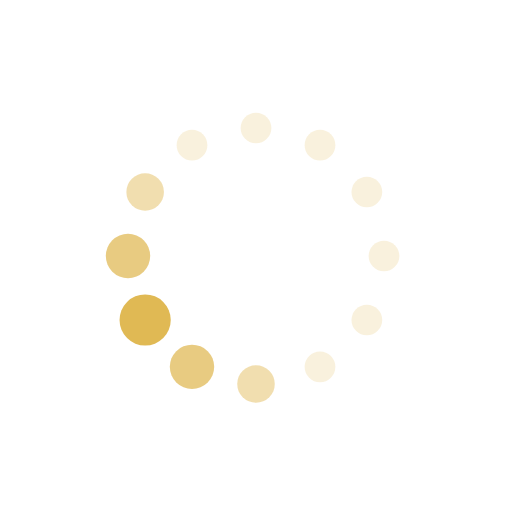
t = 0.00 s
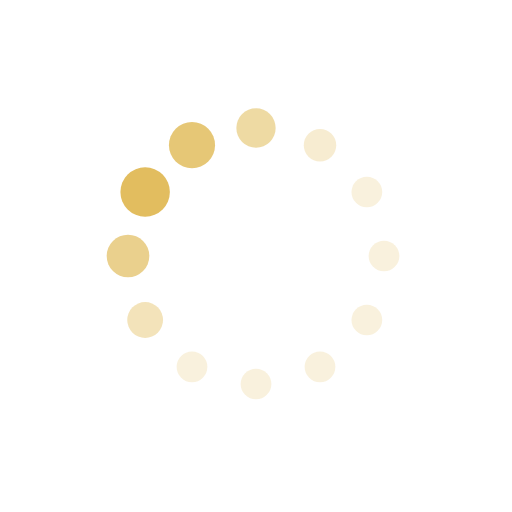
t = 0.19 s
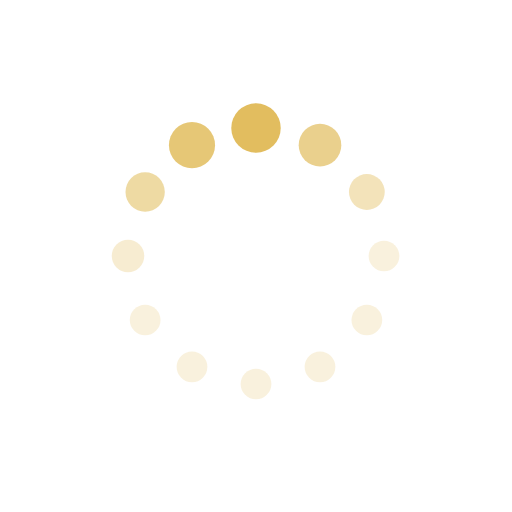
t = 0.31 s
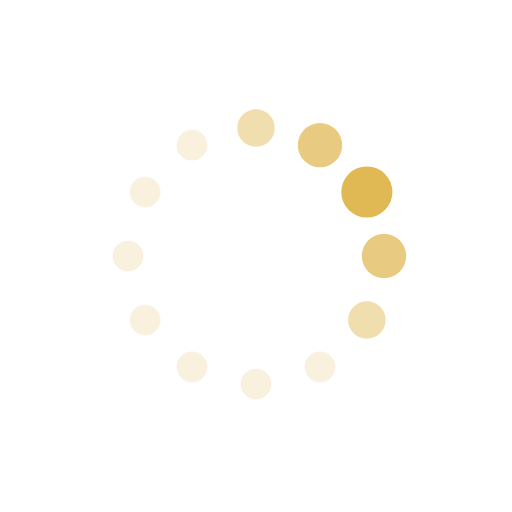
t = 0.50 s
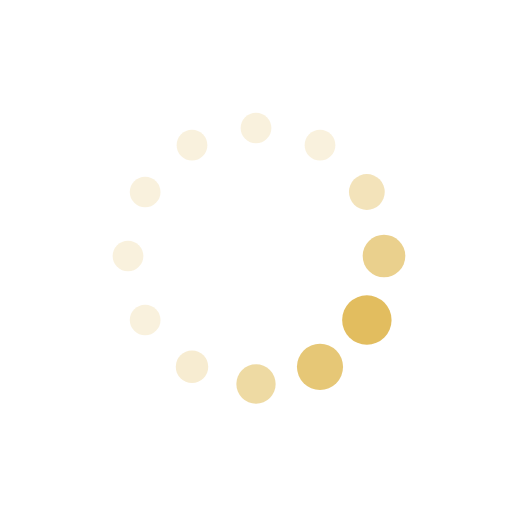
t = 0.69 s
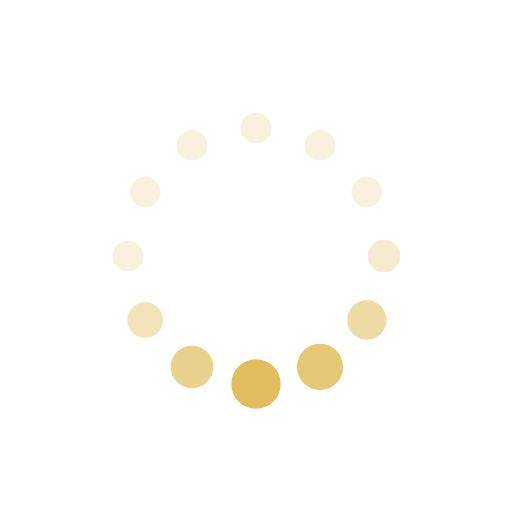
t = 0.81 s

The animated SVG that drew these frames (rendered in a browser with its animation timeline set to each time). Animation: 24 SMIL elements (animate=24); one cycle of 1.00 s, repeats indefinitely.

<svg xmlns="http://www.w3.org/2000/svg" xmlns:xlink="http://www.w3.org/1999/xlink" style="margin: auto; background: none; display: block;" width="200px" height="200px" viewBox="0 0 100 100" preserveAspectRatio="xMidYMid">
<circle cx="75" cy="50" fill="rgba(224, 185, 84, 0.2)" r="5">
  <animate attributeName="r" values="3;3;5;3;3" times="0;0.1;0.2;0.3;1" dur="1s" repeatCount="indefinite" begin="-0.9166666666666666s"></animate>
  <animate attributeName="fill" values="rgba(224, 185, 84, 0.2);rgba(224, 185, 84, 0.2);#e0b954;rgba(224, 185, 84, 0.2);rgba(224, 185, 84, 0.2)" repeatCount="indefinite" times="0;0.1;0.2;0.3;1" dur="1s" begin="-0.9166666666666666s"></animate>
</circle><circle cx="71.65063509461098" cy="62.5" fill="rgba(224, 185, 84, 0.2)" r="5">
  <animate attributeName="r" values="3;3;5;3;3" times="0;0.1;0.2;0.3;1" dur="1s" repeatCount="indefinite" begin="-0.8333333333333334s"></animate>
  <animate attributeName="fill" values="rgba(224, 185, 84, 0.2);rgba(224, 185, 84, 0.2);#e0b954;rgba(224, 185, 84, 0.2);rgba(224, 185, 84, 0.2)" repeatCount="indefinite" times="0;0.1;0.2;0.3;1" dur="1s" begin="-0.8333333333333334s"></animate>
</circle><circle cx="62.5" cy="71.65063509461096" fill="rgba(224, 185, 84, 0.2)" r="5">
  <animate attributeName="r" values="3;3;5;3;3" times="0;0.1;0.2;0.3;1" dur="1s" repeatCount="indefinite" begin="-0.75s"></animate>
  <animate attributeName="fill" values="rgba(224, 185, 84, 0.2);rgba(224, 185, 84, 0.2);#e0b954;rgba(224, 185, 84, 0.2);rgba(224, 185, 84, 0.2)" repeatCount="indefinite" times="0;0.1;0.2;0.3;1" dur="1s" begin="-0.75s"></animate>
</circle><circle cx="50" cy="75" fill="rgba(224, 185, 84, 0.2)" r="5">
  <animate attributeName="r" values="3;3;5;3;3" times="0;0.1;0.2;0.3;1" dur="1s" repeatCount="indefinite" begin="-0.6666666666666666s"></animate>
  <animate attributeName="fill" values="rgba(224, 185, 84, 0.2);rgba(224, 185, 84, 0.2);#e0b954;rgba(224, 185, 84, 0.2);rgba(224, 185, 84, 0.2)" repeatCount="indefinite" times="0;0.1;0.2;0.3;1" dur="1s" begin="-0.6666666666666666s"></animate>
</circle><circle cx="37.50000000000001" cy="71.65063509461098" fill="rgba(224, 185, 84, 0.2)" r="5">
  <animate attributeName="r" values="3;3;5;3;3" times="0;0.1;0.2;0.3;1" dur="1s" repeatCount="indefinite" begin="-0.5833333333333334s"></animate>
  <animate attributeName="fill" values="rgba(224, 185, 84, 0.2);rgba(224, 185, 84, 0.2);#e0b954;rgba(224, 185, 84, 0.2);rgba(224, 185, 84, 0.2)" repeatCount="indefinite" times="0;0.1;0.2;0.3;1" dur="1s" begin="-0.5833333333333334s"></animate>
</circle><circle cx="28.34936490538903" cy="62.5" fill="rgba(224, 185, 84, 0.2)" r="5">
  <animate attributeName="r" values="3;3;5;3;3" times="0;0.1;0.2;0.3;1" dur="1s" repeatCount="indefinite" begin="-0.5s"></animate>
  <animate attributeName="fill" values="rgba(224, 185, 84, 0.2);rgba(224, 185, 84, 0.2);#e0b954;rgba(224, 185, 84, 0.2);rgba(224, 185, 84, 0.2)" repeatCount="indefinite" times="0;0.1;0.2;0.3;1" dur="1s" begin="-0.5s"></animate>
</circle><circle cx="25" cy="50" fill="rgba(224, 185, 84, 0.2)" r="5">
  <animate attributeName="r" values="3;3;5;3;3" times="0;0.1;0.2;0.3;1" dur="1s" repeatCount="indefinite" begin="-0.4166666666666667s"></animate>
  <animate attributeName="fill" values="rgba(224, 185, 84, 0.2);rgba(224, 185, 84, 0.2);#e0b954;rgba(224, 185, 84, 0.2);rgba(224, 185, 84, 0.2)" repeatCount="indefinite" times="0;0.1;0.2;0.3;1" dur="1s" begin="-0.4166666666666667s"></animate>
</circle><circle cx="28.34936490538903" cy="37.50000000000001" fill="rgba(224, 185, 84, 0.2)" r="5">
  <animate attributeName="r" values="3;3;5;3;3" times="0;0.1;0.2;0.3;1" dur="1s" repeatCount="indefinite" begin="-0.3333333333333333s"></animate>
  <animate attributeName="fill" values="rgba(224, 185, 84, 0.2);rgba(224, 185, 84, 0.2);#e0b954;rgba(224, 185, 84, 0.2);rgba(224, 185, 84, 0.2)" repeatCount="indefinite" times="0;0.1;0.2;0.3;1" dur="1s" begin="-0.3333333333333333s"></animate>
</circle><circle cx="37.499999999999986" cy="28.349364905389038" fill="rgba(224, 185, 84, 0.2)" r="5">
  <animate attributeName="r" values="3;3;5;3;3" times="0;0.1;0.2;0.3;1" dur="1s" repeatCount="indefinite" begin="-0.25s"></animate>
  <animate attributeName="fill" values="rgba(224, 185, 84, 0.2);rgba(224, 185, 84, 0.2);#e0b954;rgba(224, 185, 84, 0.2);rgba(224, 185, 84, 0.2)" repeatCount="indefinite" times="0;0.1;0.2;0.3;1" dur="1s" begin="-0.25s"></animate>
</circle><circle cx="49.99999999999999" cy="25" fill="rgba(224, 185, 84, 0.2)" r="5">
  <animate attributeName="r" values="3;3;5;3;3" times="0;0.1;0.2;0.3;1" dur="1s" repeatCount="indefinite" begin="-0.16666666666666666s"></animate>
  <animate attributeName="fill" values="rgba(224, 185, 84, 0.2);rgba(224, 185, 84, 0.2);#e0b954;rgba(224, 185, 84, 0.2);rgba(224, 185, 84, 0.2)" repeatCount="indefinite" times="0;0.1;0.2;0.3;1" dur="1s" begin="-0.16666666666666666s"></animate>
</circle><circle cx="62.5" cy="28.349364905389034" fill="rgba(224, 185, 84, 0.2)" r="5">
  <animate attributeName="r" values="3;3;5;3;3" times="0;0.1;0.2;0.3;1" dur="1s" repeatCount="indefinite" begin="-0.08333333333333333s"></animate>
  <animate attributeName="fill" values="rgba(224, 185, 84, 0.2);rgba(224, 185, 84, 0.2);#e0b954;rgba(224, 185, 84, 0.2);rgba(224, 185, 84, 0.2)" repeatCount="indefinite" times="0;0.1;0.2;0.3;1" dur="1s" begin="-0.08333333333333333s"></animate>
</circle><circle cx="71.65063509461096" cy="37.499999999999986" fill="rgba(224, 185, 84, 0.2)" r="5">
  <animate attributeName="r" values="3;3;5;3;3" times="0;0.1;0.2;0.3;1" dur="1s" repeatCount="indefinite" begin="0s"></animate>
  <animate attributeName="fill" values="rgba(224, 185, 84, 0.2);rgba(224, 185, 84, 0.2);#e0b954;rgba(224, 185, 84, 0.2);rgba(224, 185, 84, 0.2)" repeatCount="indefinite" times="0;0.1;0.2;0.3;1" dur="1s" begin="0s"></animate>
</circle>
</svg>
